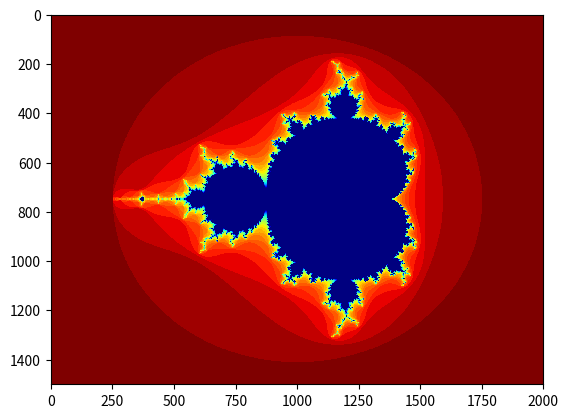

Write the Python code that produced this figure.
import numpy as np
import matplotlib.pyplot as plt
max_iterations = 32
x_min, x_max = -2.5, 1.5
y_min, y_max = -1.5, 1.5
ds = 0.002
X = np.arange(x_min, x_max + ds, ds)
Y = np.arange(y_min, y_max + ds, ds)
data = np.zeros( (X.size, Y.size), dtype='uint')
for i in range(X.size):
	for j in range(Y.size):
		x0, y0 = X[i], Y[j]
		x, y = x0, y0
		count = 0
		while count < max_iterations:
			x, y = (x0 + x*x - y*y, y0 + 2*x*y)
			if (x*x + y*y) > 4.0: break
			count += 1
		data[i, j] = max_iterations - count
plt.imshow(data.transpose(), interpolation='nearest', cmap='jet')
plt.show()
